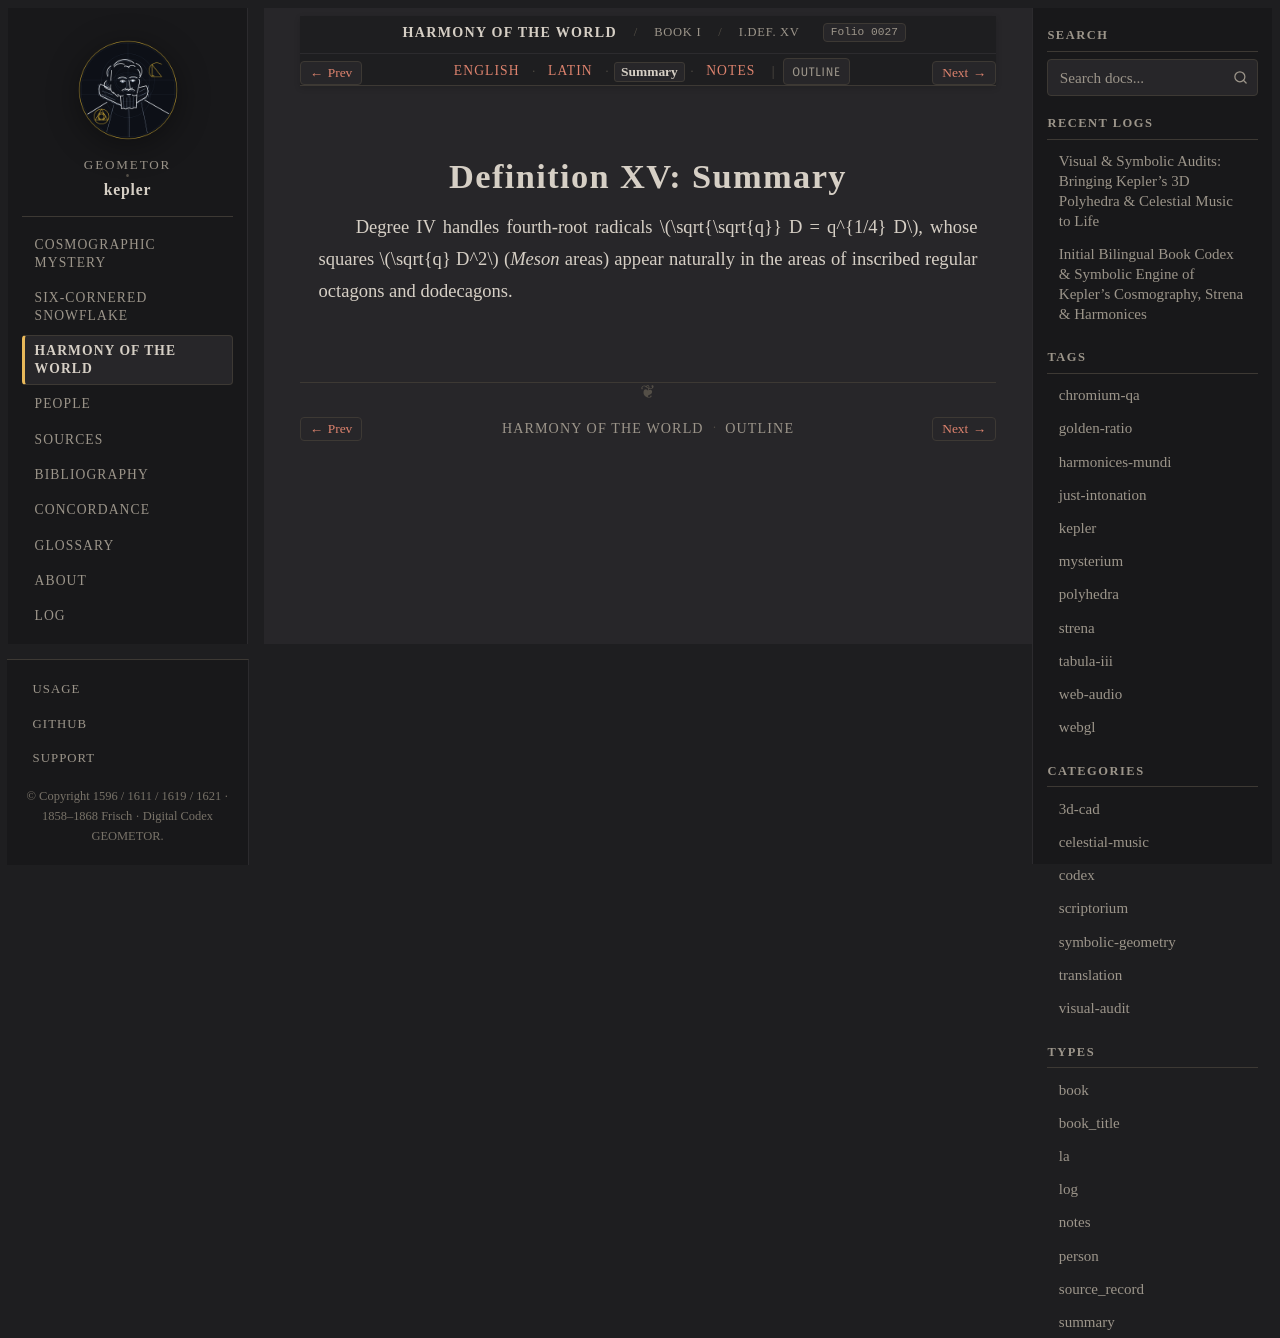

repository: geometor/kepler · page: harmonices_mundi/liber_i/def_15/summary.html · generator: sphinx

:type: summary
:layout: book
:canonical_id: I.Def. XV
:order: 16
:folio: harmonices_mundi:0027

.. _hm-liber-i-def_15-summary:

Definition XV: Summary
======================

Degree IV handles fourth-root radicals :math:`\sqrt{\sqrt{q}} D = q^{1/4} D`, whose squares :math:`\sqrt{q} D^2` (*Meson* areas) appear naturally in the areas of inscribed regular octagons and dodecagons.
